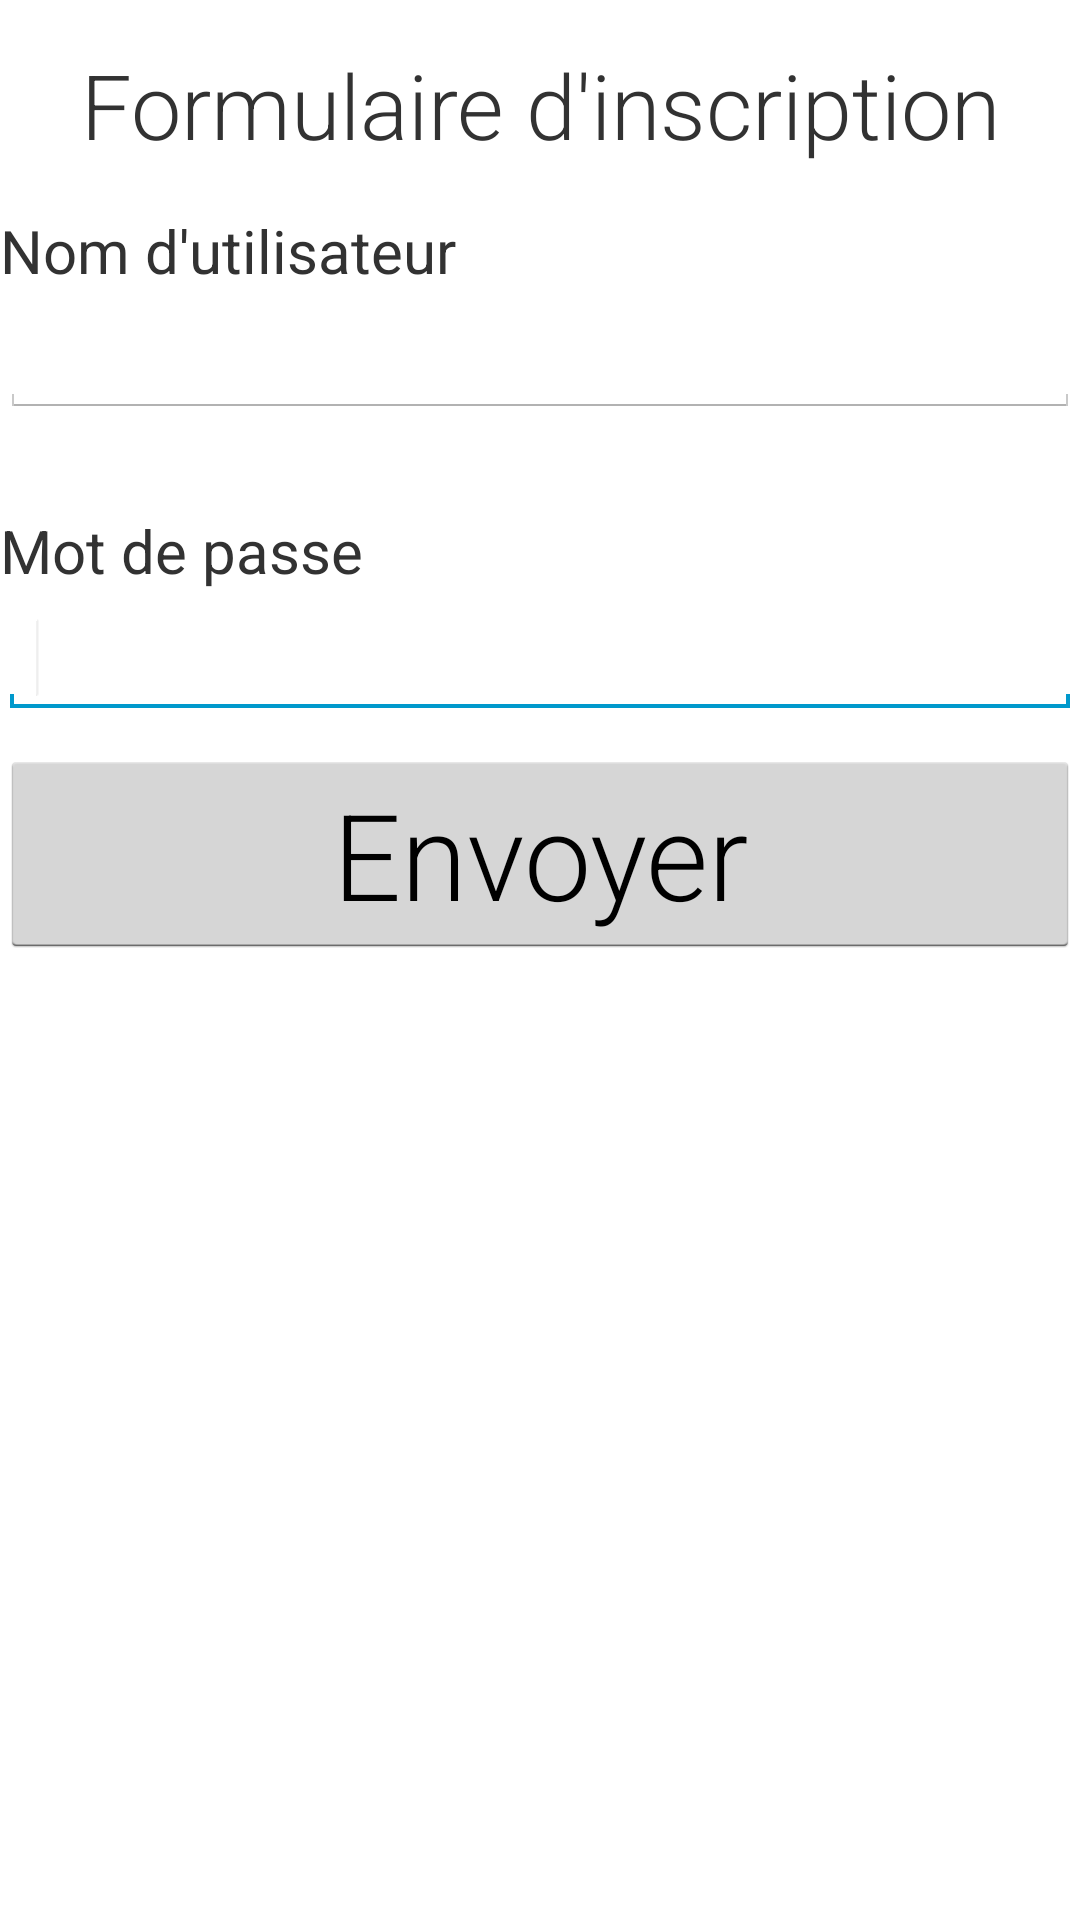

Reconstruct the res/layout file that produces this screen, plus the resources it refers to.
<!-- AndroidManifest.xml: application theme NoActionBar -->
<!-- res/layout/activity_sign_up.xml -->
<RelativeLayout xmlns:android="http://schemas.android.com/apk/res/android"
    xmlns:tools="http://schemas.android.com/tools"
    android:layout_width="match_parent"
    android:layout_height="match_parent">
    
    <ScrollView
        android:id="@+id/container"
        android:background="@drawable/background_pattern"
        android:layout_width="match_parent"
        android:layout_height="match_parent" >

        <RelativeLayout
            android:layout_width="match_parent"
            android:layout_height="match_parent"
            android:gravity="center"
            android:orientation="vertical"
            android:weightSum="4" >

            <TextView
                android:id="@+id/textView1"
                android:layout_width="match_parent"
                android:layout_height="70dp"
                android:layout_alignParentTop="true"
                android:layout_centerHorizontal="true"
                android:layout_marginTop="0dp"
                android:background="#FFFFFF"
                android:padding="0dp"
                android:textSize="30sp"
                android:fontFamily="sans-serif-light"
                android:gravity="center"
                android:text="Formulaire d'inscription" 
            />
            
            <TextView
                android:id="@+id/textView2"
                android:layout_width="match_parent"
                android:layout_height="30dp"
                android:layout_alignParentTop="true"
                android:layout_centerHorizontal="true"
                android:layout_marginTop="70dp"
                android:padding="0dp"
                android:textSize="20sp"
                android:fontFamily="sans-serif"
                android:text="Nom d'utilisateur" 
            />

            <EditText
                android:id="@+id/editText1"
                android:layout_width="match_parent"
                android:layout_height="wrap_content"
                android:layout_marginTop="100dp"
                android:singleLine="true"
                android:imeOptions="actionNext"
                android:fontFamily="sans-serif-light"
                android:ems="10" >
                <requestFocus />
            </EditText>
            
            <TextView
                android:id="@+id/textView3"
                android:layout_width="match_parent"
                android:layout_height="30dp"
                android:layout_alignParentTop="true"
                android:layout_centerHorizontal="true"
                android:layout_marginTop="170dp"
                android:padding="0dp"
                android:textSize="20sp"
                android:fontFamily="sans-serif"
                android:text="Mot de passe" 
            />

            <EditText
                android:id="@+id/editText2"
                android:layout_width="match_parent"
                android:layout_height="wrap_content"
                android:layout_marginTop="200dp"
               	android:inputType="textPassword"
                android:singleLine="true"
                android:imeOptions="actionDone"
                android:fontFamily="sans-serif-light"
                android:ems="10" >
                <requestFocus />
            </EditText>









            <Button
                android:id="@+id/button2"
                android:layout_width="match_parent"
                android:layout_height="wrap_content"
                android:layout_marginTop="250dp"
                android:textSize="40sp"
                android:fontFamily="sans-serif-light"
                android:text="Envoyer" />
            
        </RelativeLayout>
        
    </ScrollView>

</RelativeLayout>
<!-- resources referenced by this layout -->
<resources>
  <!-- drawable background_pattern (drawable) -->
  <?xml version="1.0" encoding="utf-8"?>
  <bitmap xmlns:android="http://schemas.android.com/apk/res/android"
      android:src="@drawable/sativa" 
      android:tileMode="repeat" />
  <style name="NoActionBar" parent="@android:style/Theme.Holo.Light">
      	<item name="android:windowActionBar">false</item>
      	<item name="android:windowNoTitle">true</item>
  	</style>
</resources>
